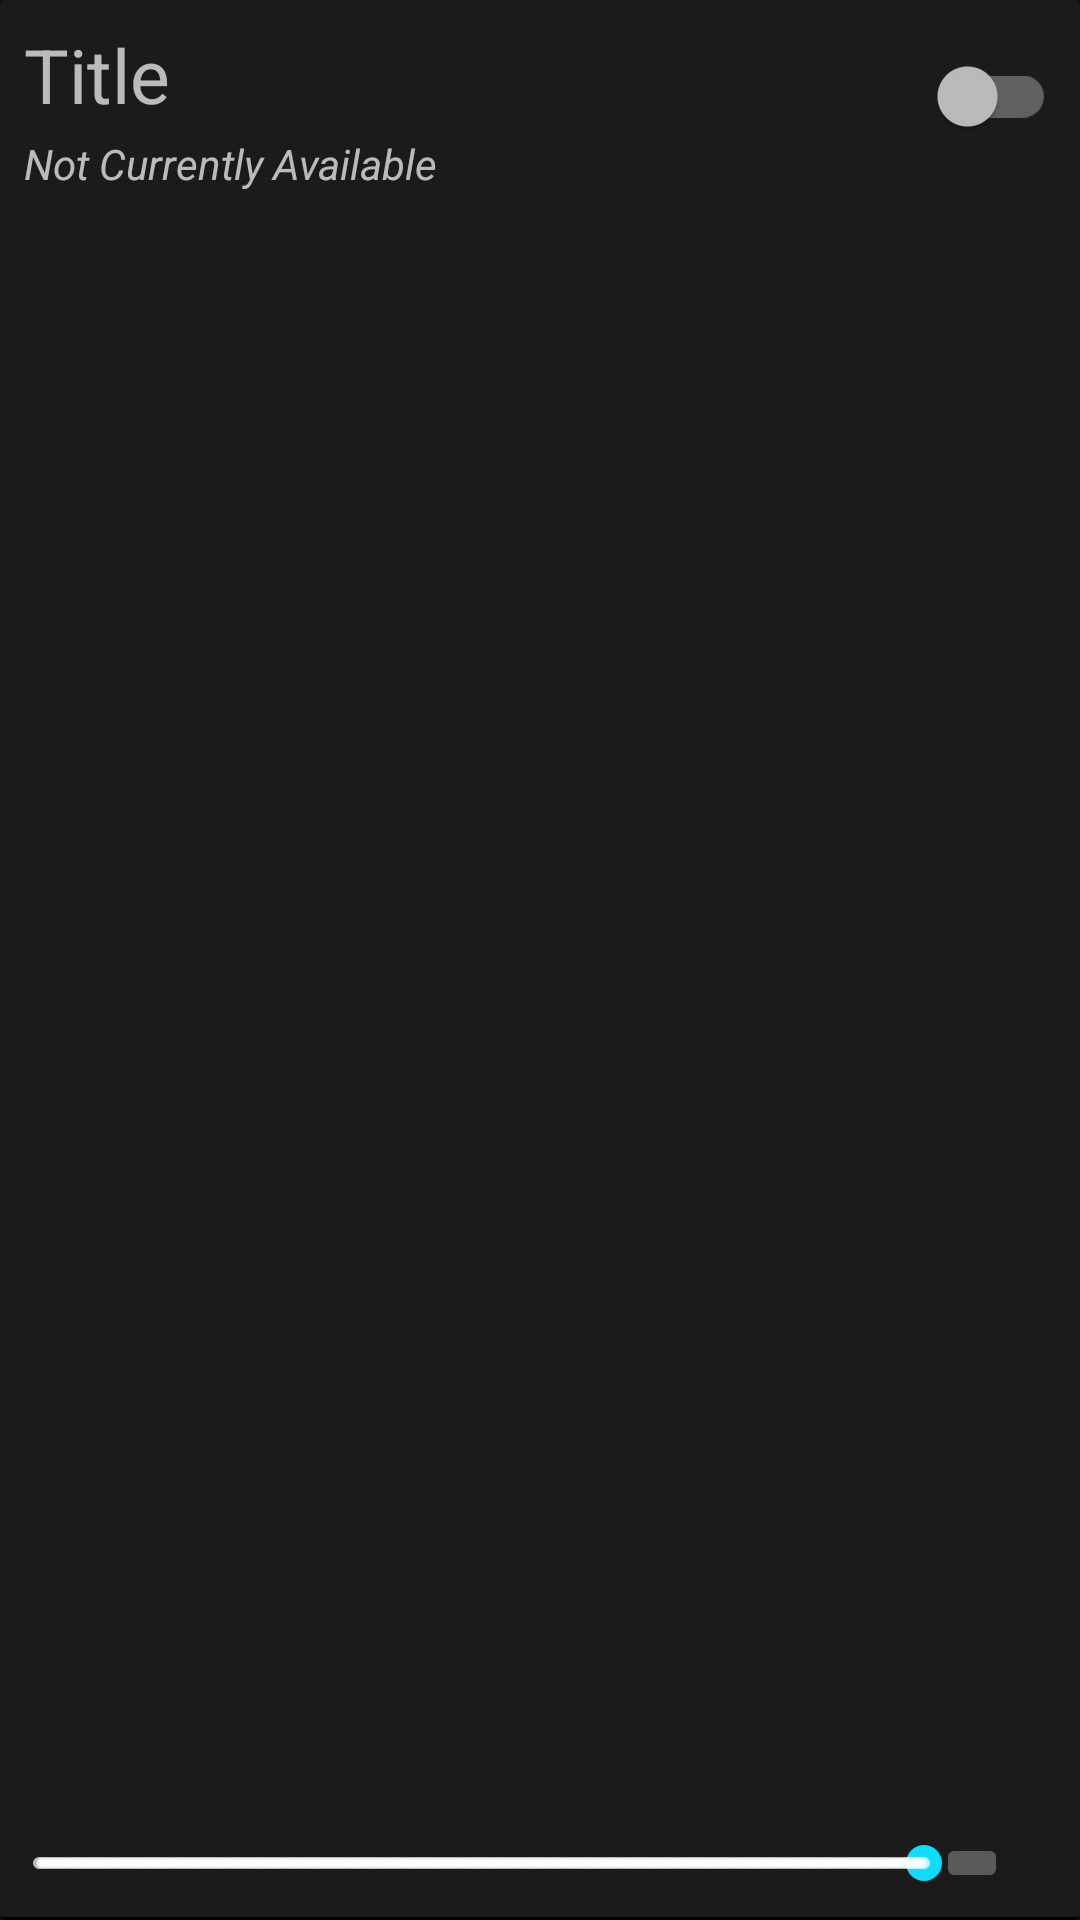

Reconstruct the res/layout file that produces this screen, plus the resources it refers to.
<!-- AndroidManifest.xml: application theme AppTheme -->
<!-- res/layout/light_cell.xml -->
<?xml version="1.0" encoding="utf-8"?>
<androidx.cardview.widget.CardView
    xmlns:android="http://schemas.android.com/apk/res/android"
    xmlns:app="http://schemas.android.com/apk/res-auto"
    app:cardBackgroundColor="@color/cardColor"
    android:layout_width="match_parent"
    android:layout_height="120dp">

    <androidx.constraintlayout.widget.ConstraintLayout
        android:layout_width="match_parent"
        android:layout_height="match_parent">

        <TextView
            android:id="@+id/light_list_cell_title_text"
            android:layout_width="142dp"
            android:layout_height="37dp"
            android:layout_marginStart="8dp"
            android:layout_marginTop="8dp"
            android:text="Title"
            android:textSize="25sp"
            app:layout_constraintStart_toStartOf="parent"
            app:layout_constraintTop_toTopOf="parent" />

        <TextView
            android:id="@+id/light_cell_helper_text"
            android:layout_width="wrap_content"
            android:layout_height="wrap_content"
            android:text="@string/not_currently_available"
            android:textStyle="italic"
            app:layout_constraintStart_toStartOf="@id/light_list_cell_title_text"
            app:layout_constraintTop_toBottomOf="@id/light_list_cell_title_text" />

        <androidx.appcompat.widget.SwitchCompat
            android:id="@+id/light_cell_switch"
            android:layout_width="wrap_content"
            android:layout_height="wrap_content"
            android:layout_marginStart="-1dp"
            android:layout_marginTop="8dp"
            android:layout_marginEnd="8dp"
            android:hapticFeedbackEnabled="true"
            app:layout_constraintEnd_toEndOf="parent"
            app:layout_constraintTop_toTopOf="parent"
            android:elevation="16dp"/>

        <androidx.appcompat.widget.AppCompatImageButton
            android:id="@+id/light_cell_expander"
            android:layout_width="wrap_content"
            android:layout_height="wrap_content"
            android:layout_marginEnd="8dp"
            app:layout_constraintBottom_toTopOf="@id/light_cell_divider"
            app:layout_constraintStart_toStartOf="@id/light_cell_switch"
            app:layout_constraintEnd_toEndOf="@id/light_cell_switch"
            android:layout_marginBottom="8dp"
            app:srcCompat="@drawable/ic_color_lens_white_24dp"
            android:contentDescription="@string/change_color"
            app:layout_constraintCircleRadius="8dp"/>

        <androidx.appcompat.widget.AppCompatSeekBar
            android:id="@+id/light_cell_fader"
            style="@style/Widget.AppCompat.SeekBar.Discrete"
            android:layout_width="327dp"
            android:layout_height="18dp"
            android:layout_marginStart="8dp"
            android:layout_marginEnd="8dp"
            android:max="254"
            android:progress="254"
            app:layout_constraintTop_toTopOf="@id/light_cell_expander"
            app:layout_constraintBottom_toBottomOf="@id/light_cell_expander"
            app:layout_constraintEnd_toStartOf="@+id/light_cell_expander"
            app:layout_constraintStart_toStartOf="@id/light_list_cell_title_text" />

        <View
            android:id="@+id/light_cell_divider"
            android:layout_width="match_parent"
            android:layout_height="1dp"
            app:layout_constraintBottom_toBottomOf="parent"
            android:background="@color/dividerColor"/>

    </androidx.constraintlayout.widget.ConstraintLayout>

</androidx.cardview.widget.CardView>
<!-- resources referenced by this layout -->
<resources>
  <color name="cardColor">#1B1B1B</color>
  <color name="dividerColor">#000000</color>
  <string name="change_color">Change Color</string>
  <string name="not_currently_available">Not Currently Available</string>
  <style name="AppTheme" parent="Theme.MaterialComponents.NoActionBar">
          
          <item name="colorPrimary">@color/colorPrimary</item>
          <item name="colorPrimaryDark">@color/colorPrimaryDark</item>
          <item name="colorAccent">@color/colorAccent</item>
          <item name="bottomSheetDialogTheme">@style/Theme.MaterialComponents.BottomSheetDialog</item>
      </style>
  <color name="colorPrimary">#212121</color>
  <color name="colorPrimaryDark">#000000</color>
  <color name="colorAccent">#0DDDFF</color>
</resources>
